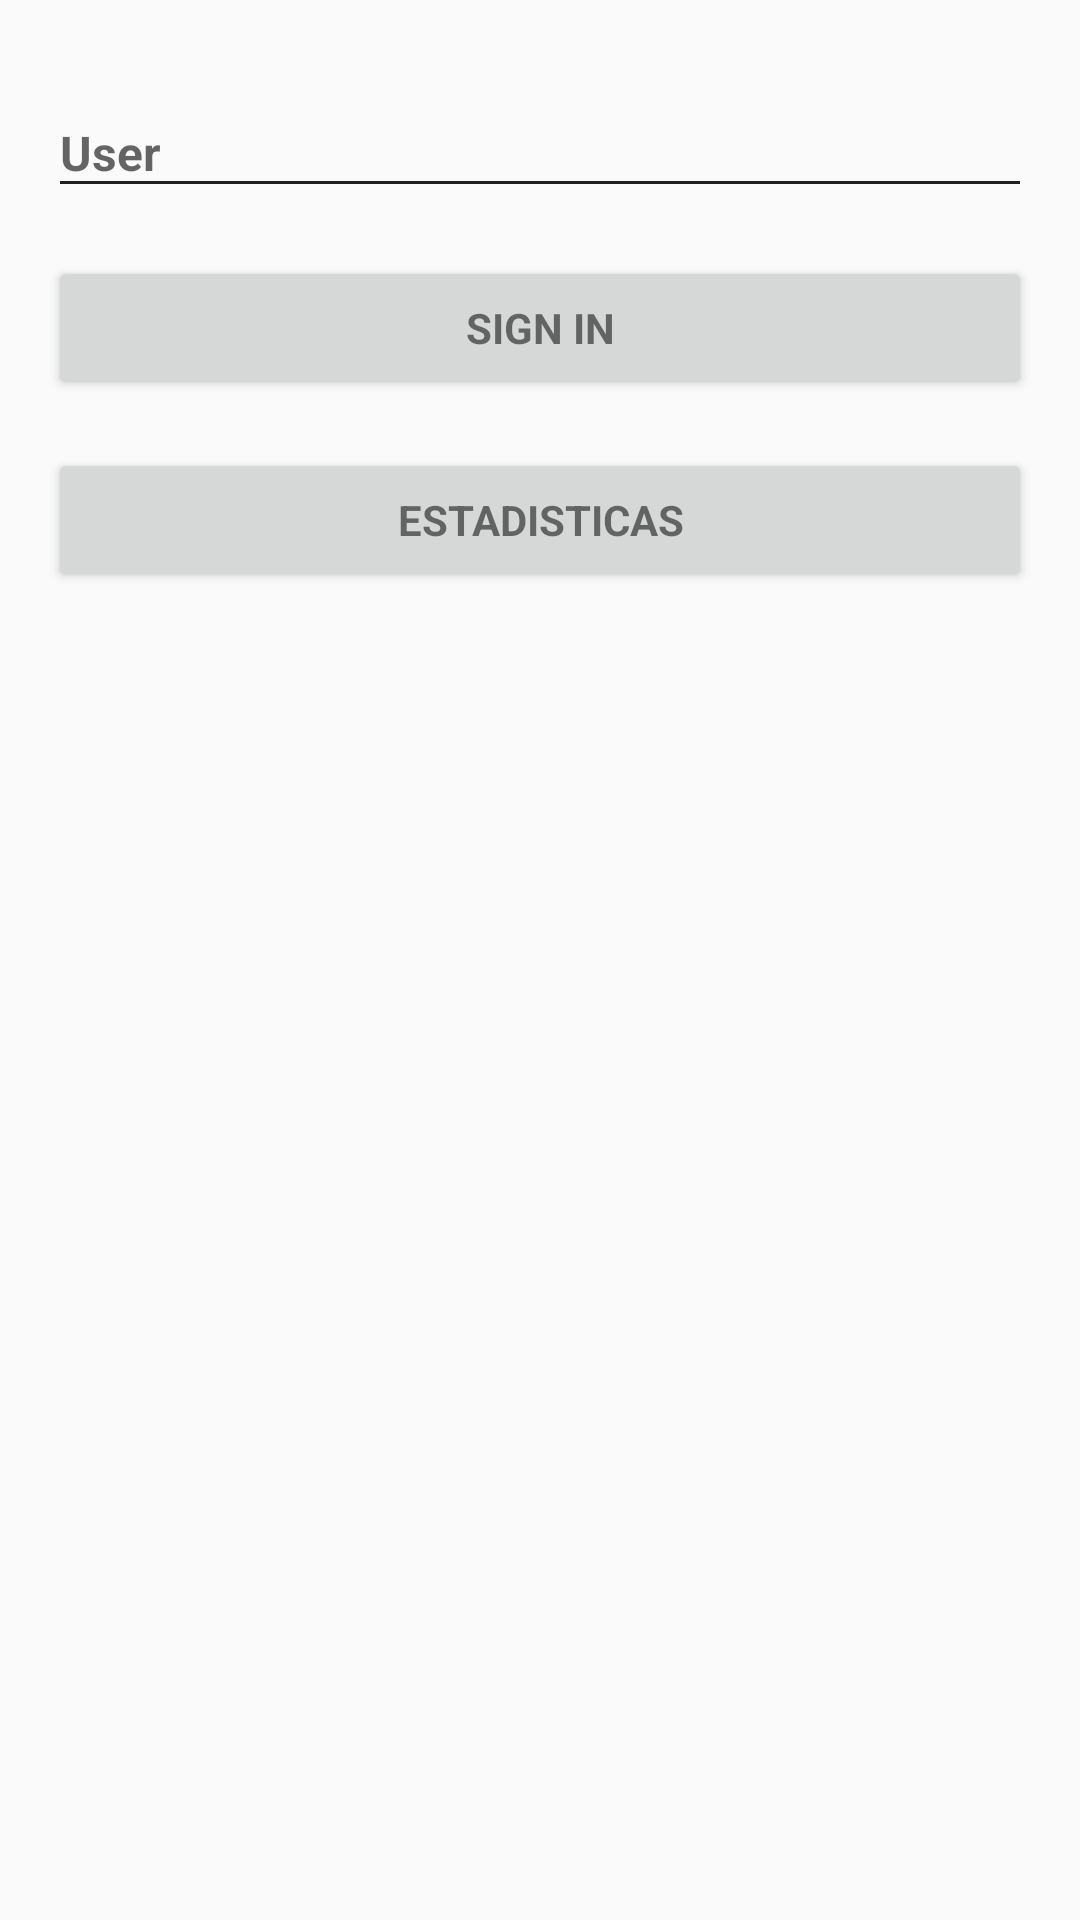

Here is an Android app screen rendered from its layout file. Give the layout XML and the strings, colors and styles it references.
<!-- AndroidManifest.xml: application theme AppTheme -->
<!-- res/layout/activity_login.xml -->
<?xml version="1.0" encoding="utf-8"?>
<RelativeLayout xmlns:android="http://schemas.android.com/apk/res/android"
    xmlns:tools="http://schemas.android.com/tools"
    android:layout_width="match_parent"
    android:layout_height="match_parent"
    xmlns:app="http://schemas.android.com/apk/res-auto"
    android:gravity="center_horizontal"
    android:orientation="vertical"

    android:paddingBottom="@dimen/activity_vertical_margin"
    android:paddingLeft="@dimen/activity_horizontal_margin"
    android:paddingRight="@dimen/activity_horizontal_margin"
    android:paddingTop="@dimen/activity_vertical_margin"

    tools:context="com.discoverthenumber.LoginActivity">

    

    <ScrollView
        android:id="@+id/login_form"
        android:layout_width="match_parent"
        android:layout_height="match_parent"
        tools:ignore="UselessParent">

        <LinearLayout
            android:id="@+id/email_login_form"
            android:layout_width="match_parent"
            android:layout_height="wrap_content"
            android:orientation="vertical">

            <android.support.design.widget.TextInputLayout
                android:layout_width="match_parent"
                android:layout_height="wrap_content"
                app:hintTextAppearance="@style/AppTheme.FloatingLabel">

                <android.support.design.widget.TextInputEditText
                    android:id="@+id/User"
                    android:layout_width="match_parent"
                    android:layout_height="wrap_content"
                    android:hint="@string/prompt_user"
                    android:inputType="text"
                    android:maxLines="1"
                    android:textSize="16sp"
                    android:textStyle="bold"
                    android:theme="@style/EditText"/>

            </android.support.design.widget.TextInputLayout>

            <Button
                android:id="@+id/button_sign_in"
                style="?android:textAppearanceSmall"
                android:layout_width="match_parent"
                android:layout_height="wrap_content"
                android:layout_marginTop="16dp"
                android:elevation="2dp"
                android:text="@string/action_sign_in"
                android:textStyle="bold" />


            <Button
                android:id="@+id/buttom_estadistica"
                style="?android:textAppearanceSmall"
                android:layout_width="match_parent"
                android:layout_height="wrap_content"
                android:layout_marginTop="16dp"
                android:elevation="2dp"
                android:text="@string/estadisticas"
                android:textStyle="bold" />


        </LinearLayout>
    </ScrollView>
</RelativeLayout>
<!-- resources referenced by this layout -->
<resources>
  <dimen name="activity_horizontal_margin">16dp</dimen>
  <dimen name="activity_vertical_margin">16dp</dimen>
  <string name="action_sign_in">Sign in</string>
  <string name="estadisticas">estadisticas</string>
  <string name="prompt_user">User</string>
  <style name="AppTheme.FloatingLabel" parent="@android:style/TextAppearance">
          <item name="android:textColor">@color/light_bg_dark_hint_text</item>
      </style>
  <style name="EditText" parent="AppTheme">
          
          <item name="colorControlNormal">@color/light_bg_dark_primary_text</item>
          
          <item name="colorControlActivated">@color/light_bg_dark_primary_text</item>
      </style>
  <style name="AppTheme" parent="AppTheme.Base" />
  <color name="light_bg_dark_hint_text">#61000000</color>
  <color name="light_bg_dark_primary_text">#DE000000</color>
  <style name="AppTheme.Base" parent="Theme.AppCompat.Light">
  
          
          <item name="colorPrimary">@color/primary</item>
          <item name="colorPrimaryDark">@color/primary_dark</item>
          <item name="colorAccent">@color/accent</item>
          <item name="android:windowNoTitle">true</item>
          <item name="windowActionBar">false</item>
  
      </style>
  <color name="primary">@color/indigo_500</color>
  <color name="primary_dark">@color/indigo_700</color>
  <color name="accent">@color/pink_A200</color>
  <color name="indigo_500">#3F51B5</color>
  <color name="indigo_700">#303F9F</color>
  <color name="pink_A200">#FF4081</color>
</resources>
